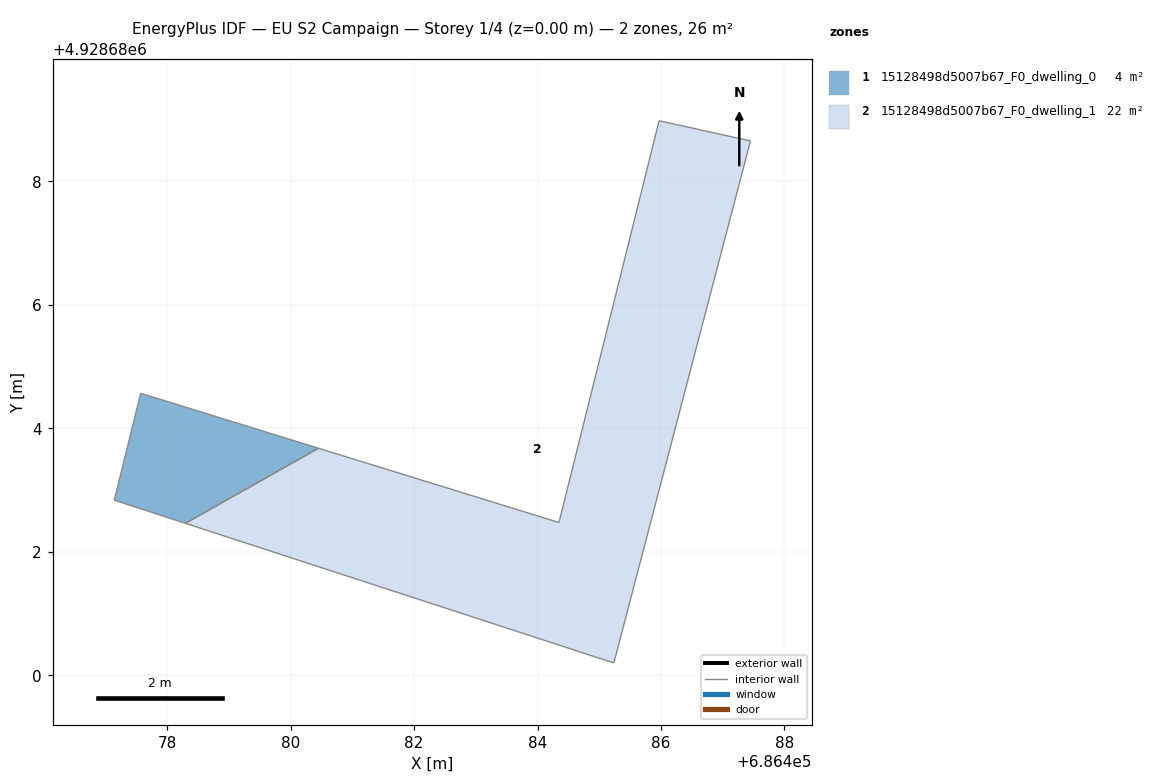
=== STOREY PLAN SPEC (per zone: floor XY polygon, exterior-wall plan segments, windows/doors) ===
zone 1: 15128498d5007b67_F0_dwelling_0  (3.8 m²)
  floor: (686480.45, 4928683.68) (686477.57, 4928684.57) (686477.14, 4928682.84) (686478.30, 4928682.46)
  interior walls: 4
zone 2: 15128498d5007b67_F0_dwelling_1  (21.9 m²)
  floor: (686485.24, 4928680.20) (686487.45, 4928688.66) (686485.97, 4928688.98) (686484.35, 4928682.47) (686480.45, 4928683.68) (686478.30, 4928682.46)
  interior walls: 6

=== DERIVED (storey summary) ===
Building: EU S2 Campaign
Storey: 1 of 4  (floor level z = 0.00 m)
Storey gross floor area: 25.7 m²
Zones on this storey: 2
  - 15128498d5007b67_F0_dwelling_0: floor 3.8 m²
  - 15128498d5007b67_F0_dwelling_1: floor 21.9 m²
Zone adjacency: (none detected)